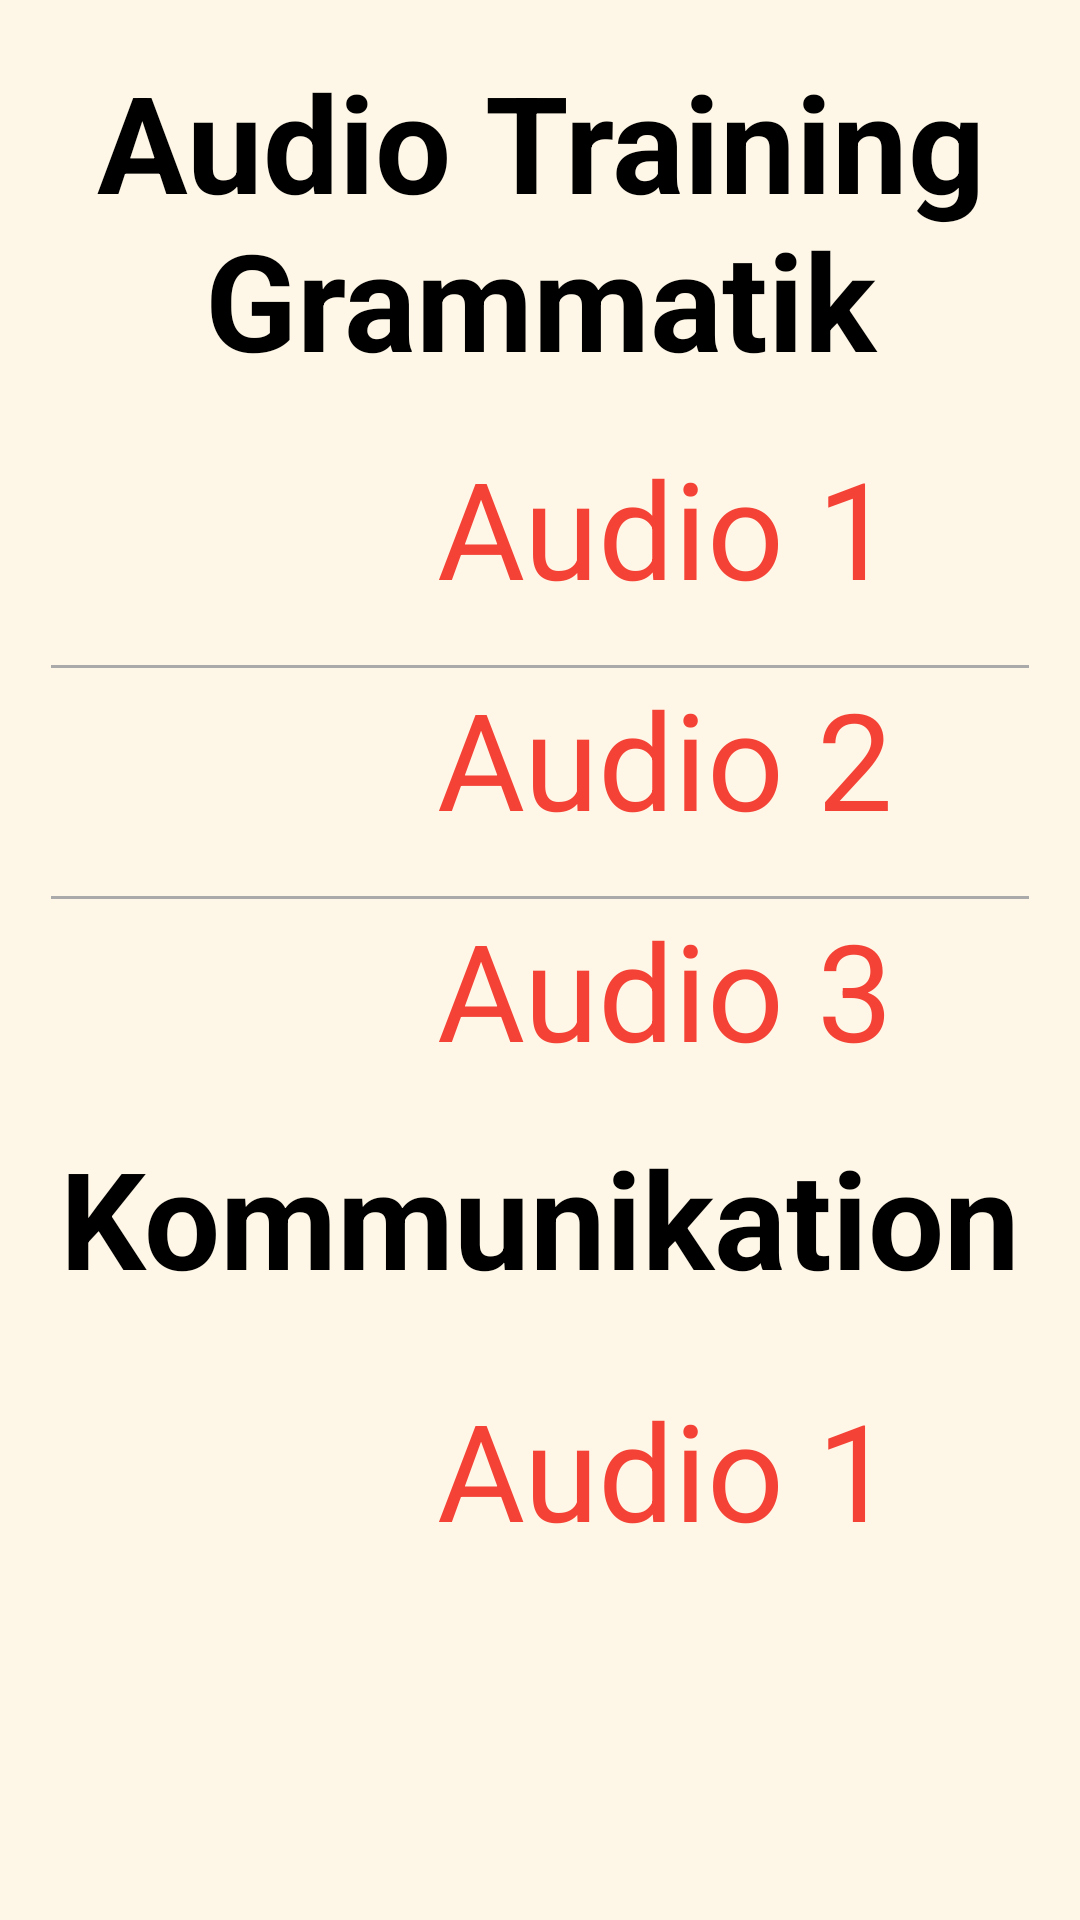

Produce the Android XML layout that renders to this screen, including the resource entries it uses.
<!-- AndroidManifest.xml: application theme AppTheme -->
<!-- res/layout/content_lesson2_grammar.xml -->
<?xml version="1.0" encoding="utf-8"?>
<LinearLayout xmlns:android="http://schemas.android.com/apk/res/android"
    xmlns:app="http://schemas.android.com/apk/res-auto"
    xmlns:tools="http://schemas.android.com/tools"
    android:orientation="vertical"
    android:layout_width="match_parent"
    android:layout_height="match_parent"
    android:background="@color/grammar_background"

    app:layout_behavior="@string/appbar_scrolling_view_behavior"
    tools:context="com.example.android.menschenb1.Lesson2Grammar"
    tools:showIn="@layout/activity_lesson2_grammar">

    <ScrollView
        android:layout_width="wrap_content"
        android:layout_height="match_parent">

        <LinearLayout
            android:layout_width="match_parent"
            android:layout_height="wrap_content"
            android:layout_gravity="center_horizontal"
            android:layout_margin="1dp"

            android:orientation="vertical"
            android:padding="16dp">





            <TextView
                android:layout_width="match_parent"
                android:layout_height="wrap_content"
                android:gravity="center_horizontal"
                android:paddingBottom="16dp"
                android:text="Audio Training Grammatik"
                android:textColor="@android:color/black"
                android:textSize="45sp"
                android:textStyle="bold" />


            <LinearLayout

                android:layout_width="match_parent"
                android:layout_height="wrap_content"
                android:gravity="center_horizontal"
                android:orientation="horizontal"
                android:paddingBottom="16dp">
                <ImageView
                    android:id="@+id/lesson2_audio_gramar_1"
                    android:layout_width="48dp"
                    android:layout_height="48dp"
                    android:layout_gravity="center_vertical"
                    android:src="@drawable/ic_play_black" />
                <TextView
                    android:layout_width="wrap_content"
                    android:layout_height="wrap_content"
                    android:layout_gravity="center_vertical"
                    android:paddingLeft="36dp"
                    android:text="Audio 1"
                    android:textColor="@color/grammar_audio_text"
                    android:textSize="45sp" />
            </LinearLayout>
            <View
                android:layout_width="match_parent"
                android:layout_height="1dp"
                android:background="@android:color/darker_gray" />

            <LinearLayout
                android:layout_width="match_parent"
                android:layout_height="wrap_content"
                android:gravity="center_horizontal"
                android:orientation="horizontal"
                android:paddingBottom="16dp">
                <ImageView
                    android:id="@+id/lesson2_audio_gramar_2"
                    android:layout_width="48dp"
                    android:layout_height="48dp"
                    android:layout_gravity="center_vertical"
                    android:src="@drawable/ic_play_black" />
                <TextView
                    android:layout_width="wrap_content"
                    android:layout_height="wrap_content"
                    android:layout_gravity="center_vertical"
                    android:paddingLeft="36dp"
                    android:text="Audio 2"

                    android:textColor="@color/grammar_audio_text"
                    android:textSize="45sp" />
            </LinearLayout>
            <View
                android:layout_width="match_parent"
                android:layout_height="1dp"
                android:background="@android:color/darker_gray" />
            <LinearLayout

                android:layout_width="match_parent"
                android:layout_height="wrap_content"
                android:gravity="center_horizontal"
                android:orientation="horizontal"
                android:paddingBottom="16dp">
                <ImageView
                    android:id="@+id/lesson2_audio_gramar_3"
                    android:layout_width="48dp"
                    android:layout_height="48dp"
                    android:layout_gravity="center_vertical"
                    android:src="@drawable/ic_play_black" />

                <TextView
                    android:layout_width="wrap_content"
                    android:layout_height="wrap_content"
                    android:layout_gravity="center_vertical"
                    android:paddingLeft="36dp"
                    android:text="Audio 3"
                    android:textColor="@color/grammar_audio_text"
                    android:textSize="45sp" />
            </LinearLayout>
            <TextView
                android:layout_width="match_parent"
                android:layout_height="wrap_content"
                android:gravity="center_horizontal"
                android:paddingBottom="24dp"
                android:text="Kommunikation"
                android:textColor="@android:color/black"
                android:textSize="45sp"
                android:textStyle="bold" />
            <LinearLayout

                android:layout_width="match_parent"
                android:layout_height="wrap_content"
                android:gravity="center_horizontal"
                android:orientation="horizontal"
                android:paddingBottom="16dp">

                <ImageView
                    android:id="@+id/lesson2_audio_gramar_4"
                    android:layout_width="48dp"
                    android:layout_height="48dp"
                    android:layout_gravity="center_vertical"
                    android:src="@drawable/ic_play_black" />

                <TextView
                    android:layout_width="wrap_content"
                    android:layout_height="wrap_content"
                    android:layout_gravity="center_vertical"
                    android:paddingLeft="36dp"
                    android:text="Audio 1"

                    android:textColor="@color/grammar_audio_text"
                    android:textSize="45sp"

                    />
            </LinearLayout>
        </LinearLayout>
    </ScrollView>
</LinearLayout>
<!-- res/layout/activity_lesson2_grammar.xml (included above) -->
<?xml version="1.0" encoding="utf-8"?>
<android.support.design.widget.CoordinatorLayout xmlns:android="http://schemas.android.com/apk/res/android"
    xmlns:app="http://schemas.android.com/apk/res-auto"
    xmlns:tools="http://schemas.android.com/tools"
    android:layout_width="match_parent"
    android:layout_height="match_parent"
    android:fitsSystemWindows="true"
    tools:context="com.example.android.menschenb1.Lesson2Grammar">

    <android.support.design.widget.AppBarLayout
        android:layout_width="match_parent"
        android:layout_height="wrap_content"
        android:theme="@style/AppTheme.AppBarOverlay">

        <android.support.v7.widget.Toolbar
            android:id="@+id/toolbar"
            android:layout_width="match_parent"
            android:layout_height="?attr/actionBarSize"
            android:background="@color/lesson2_color"
            app:popupTheme="@style/AppTheme.PopupOverlay" />

    </android.support.design.widget.AppBarLayout>

    <include layout="@layout/content_lesson2_grammar" />


</android.support.design.widget.CoordinatorLayout>
<!-- resources referenced by this layout -->
<resources>
  <color name="grammar_audio_text">#F44336</color>
  <color name="grammar_background">#FEF7E7</color>
  <color name="lesson2_color">#D9CB39</color>
  <style name="AppTheme.AppBarOverlay" parent="ThemeOverlay.AppCompat.Dark.ActionBar" />
  <style name="AppTheme.PopupOverlay" parent="ThemeOverlay.AppCompat.Light" />
  <style name="AppTheme" parent="Theme.AppCompat.Light.NoActionBar">
          
          <item name="colorPrimary">@color/colorPrimary</item>
          <item name="colorPrimaryDark">@color/colorPrimaryDark</item>
          <item name="colorAccent">@color/colorAccent</item>
  
  
      </style>
  <color name="colorPrimary">#AE0B04</color>
  <color name="colorPrimaryDark">#AE0B04</color>
  <color name="colorAccent">#FF5722</color>
</resources>
